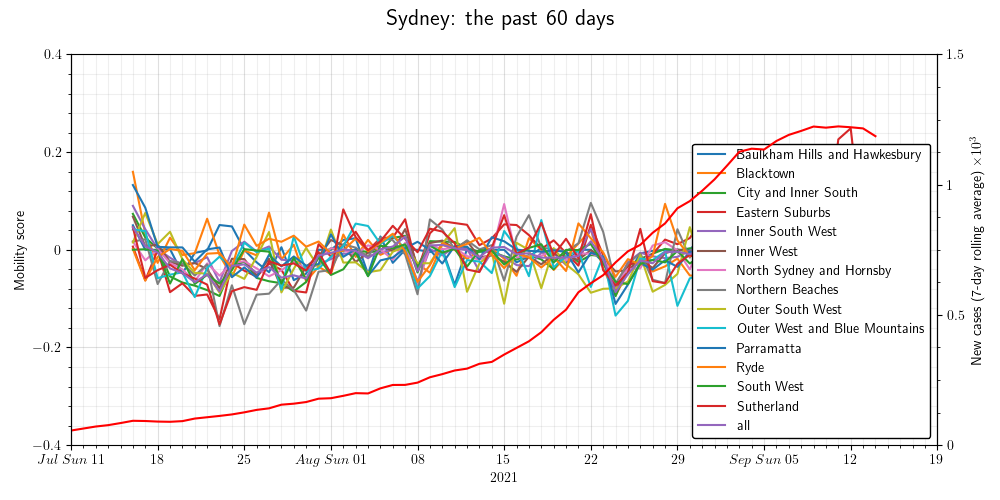

The file beside this chart, header and first rows:
date, name, mobility_score
2021-07-16, Sydney - Baulkham Hills and Hawkesbury, 0.0502
2021-07-16, Sydney - Blacktown, 0.1597
2021-07-16, Sydney - City and Inner South, 0.07364
2021-07-16, Sydney - Eastern Suburbs, 0.006578
2021-07-16, Sydney - Inner South West, 0.09002
2021-07-16, Sydney - Inner West, 0.06783
2021-07-16, Sydney - North Sydney and Hornsby, 0.01689
2021-07-16, Sydney - Northern Beaches, 0.01687
2021-07-16, Sydney - Outer South West, 0.01497
2021-07-16, Sydney - Outer West and Blue Mountains, 0.04164
2021-07-16, Sydney - Parramatta, 0.1326
2021-07-16, Sydney - Ryde, 0.001476
2021-07-16, Sydney - South West, 0.0001499
2021-07-16, Sydney - Sutherland, 0.04635
2021-07-16, all, 0.04617
2021-07-17, Sydney - Baulkham Hills and Hawkesbury, 0.0
2021-07-17, Sydney - Blacktown, 0.03255
2021-07-17, Sydney - City and Inner South, 0.02525
2021-07-17, Sydney - Eastern Suburbs, -0.06246
2021-07-17, Sydney - Inner South West, 0.04221
2021-07-17, Sydney - Inner West, 0.00713
2021-07-17, Sydney - North Sydney and Hornsby, -0.02158
2021-07-17, Sydney - Northern Beaches, 0.02175
2021-07-17, Sydney - Outer South West, 0.07559
2021-07-17, Sydney - Outer West and Blue Mountains, 0.03838
2021-07-17, Sydney - Parramatta, 0.08627
2021-07-17, Sydney - Ryde, -0.06323
2021-07-17, Sydney - South West, 0.001106
2021-07-17, Sydney - Sutherland, -0.05761
2021-07-17, all, 0.007238
2021-07-18, Sydney - Baulkham Hills and Hawkesbury, 0.0
2021-07-18, Sydney - Blacktown, -0.02681
2021-07-18, Sydney - City and Inner South, 0.002478
2021-07-18, Sydney - Eastern Suburbs, -0.0005368
2021-07-18, Sydney - Inner South West, 0.001714
2021-07-18, Sydney - Inner West, 0.01056
2021-07-18, Sydney - North Sydney and Hornsby, 0.001205
2021-07-18, Sydney - Northern Beaches, -0.07016
2021-07-18, Sydney - Outer South West, 0.01165
2021-07-18, Sydney - Outer West and Blue Mountains, -0.05808
2021-07-18, Sydney - Parramatta, 0.006066
2021-07-18, Sydney - Ryde, -0.01459
2021-07-18, Sydney - South West, -0.001404
2021-07-18, Sydney - Sutherland, -0.04176
2021-07-18, all, -0.00552
2021-07-19, Sydney - Baulkham Hills and Hawkesbury, 0.001341
2021-07-19, Sydney - Blacktown, 0.02478
2021-07-19, Sydney - City and Inner South, -0.05457
2021-07-19, Sydney - Eastern Suburbs, -0.08671
2021-07-19, Sydney - Inner South West, -0.01626
2021-07-19, Sydney - Inner West, -0.02469
2021-07-19, Sydney - North Sydney and Hornsby, -0.02704
2021-07-19, Sydney - Northern Beaches, -0.02277
2021-07-19, Sydney - Outer South West, 0.0369
2021-07-19, Sydney - Outer West and Blue Mountains, -0.05102
2021-07-19, Sydney - Parramatta, 0.004967
2021-07-19, Sydney - Ryde, 0.001513
2021-07-19, Sydney - South West, -0.06922
2021-07-19, Sydney - Sutherland, -0.0306
2021-07-19, all, -0.03812
... 855 more rows
